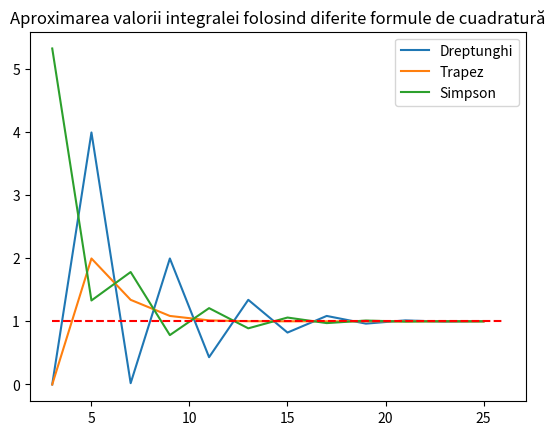

Source code (Python):
import numpy as np
import matplotlib.pyplot as plt


def f2(x, sigma):
    return 1/(sigma * np.sqrt(2 * np.pi)) * np.exp(-(x ** 2) / (2 * (sigma ** 2)))


def Integrare(f, x, metoda):
    interValue = 0
    h = x[1] - x[0]
    y = f(x, sigma)

    if metoda == 'dreptunghi':
        sumDreptunghi = np.sum(y[::2])
        interValue = 2 * h * sumDreptunghi

    elif metoda == 'trapez':
        sumTrapez = np.sum(y[1:-2])
        interValue = (h / 2) * (y[0] + 2 * sumTrapez + y[-1])

    elif metoda == 'Simpson':
        sumSimpson1 = np.sum(y[1:-1:2])
        sumSimpson2 = np.sum(y[2:-1:2])

        interValue = (h / 3) * (y[0] + 4 * sumSimpson1 + 2 * sumSimpson2 + y[-1])

    return interValue


a, b = -10, 10
sigma = 1.0

nInf = 3
nSup = 27
N = range(nInf, nSup, 2)

dreptValues = []
trapezValues = []
simpsonValues = []

for noSubInterv in N:
    x = np.linspace(a, b, noSubInterv)

    integrala1 = Integrare(f2, x, 'dreptunghi')
    integrala2 = Integrare(f2, x, 'trapez')
    integrala3 = Integrare(f2, x, 'Simpson')

    dreptValues.append(integrala1)
    trapezValues.append(integrala2)
    simpsonValues.append(integrala3)


plt.figure()
plt.title('Aproximarea valorii integralei folosind diferite formule de cuadratură')
plt.plot(N, dreptValues, label='Dreptunghi')
plt.plot(N, trapezValues, label='Trapez')
plt.plot(N, simpsonValues, label='Simpson')
plt.hlines([1], xmin=nInf, xmax=nSup - 1, linestyle='--', color='red')
plt.legend()
plt.show()